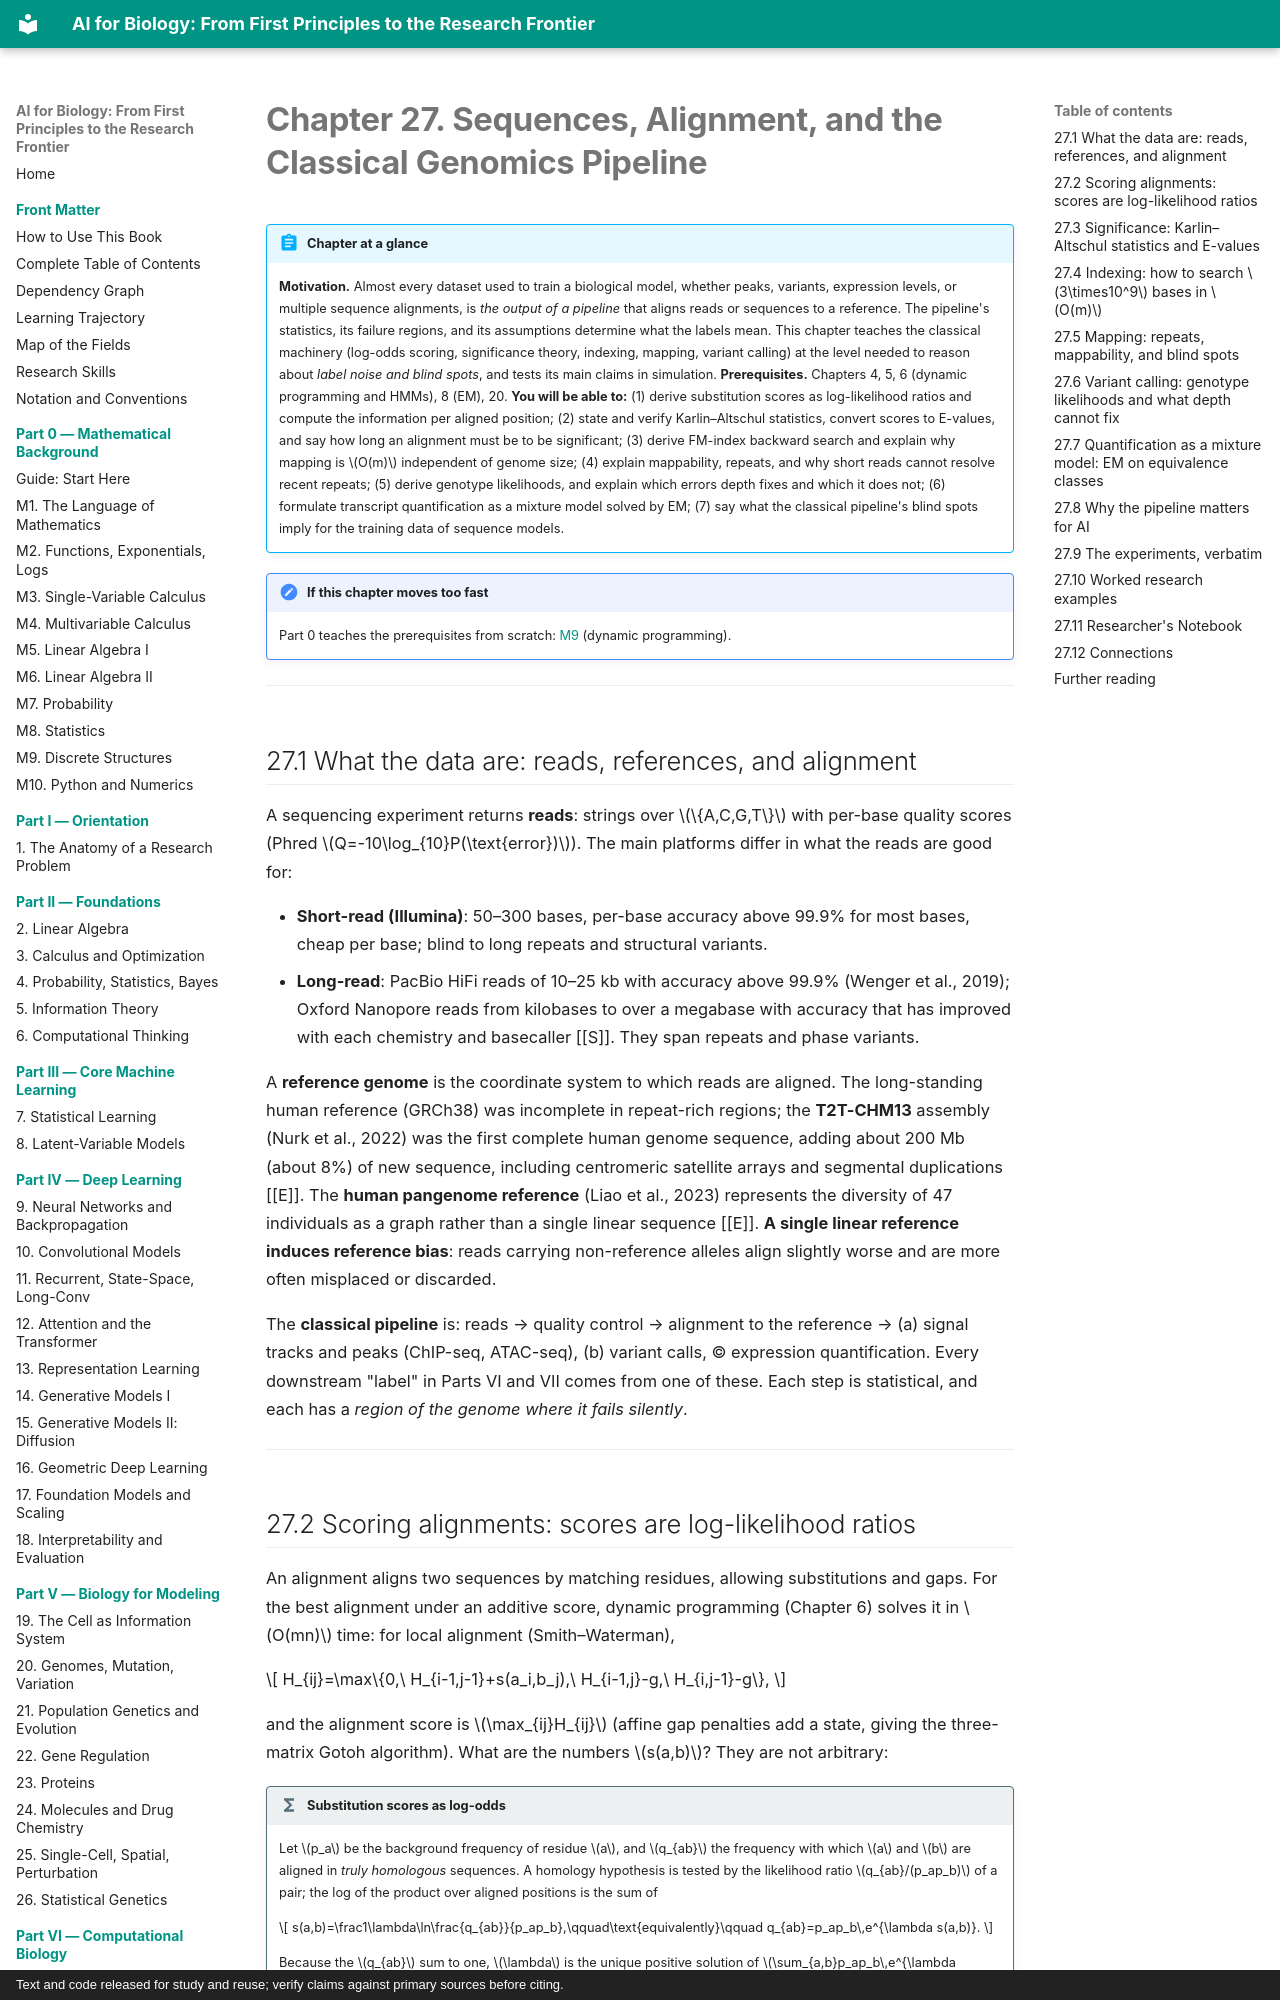

repository: namknnguyen/ai-for-biology-book · page: chapters/ch27-sequences-alignment/index.html · generator: mkdocs · copyright: Text and code released for study and reuse; verify claims against primary sources before citing.

# Chapter 27. Sequences, Alignment, and the Classical Genomics Pipeline

!!! abstract "Chapter at a glance"
    **Motivation.** Almost every dataset used to train a biological model, whether peaks, variants, expression levels, or multiple sequence alignments, is *the output of a pipeline* that aligns reads or sequences to a reference. The pipeline's statistics, its failure regions, and its assumptions determine what the labels mean. This chapter teaches the classical machinery (log-odds scoring, significance theory, indexing, mapping, variant calling) at the level needed to reason about *label noise and blind spots*, and tests its main claims in simulation.
    **Prerequisites.** Chapters 4, 5, 6 (dynamic programming and HMMs), 8 (EM), 20.
    **You will be able to:** (1) derive substitution scores as log-likelihood ratios and compute the information per aligned position; (2) state and verify Karlin–Altschul statistics, convert scores to E-values, and say how long an alignment must be to be significant; (3) derive FM-index backward search and explain why mapping is $O(m)$ independent of genome size; (4) explain mappability, repeats, and why short reads cannot resolve recent repeats; (5) derive genotype likelihoods, and explain which errors depth fixes and which it does not; (6) formulate transcript quantification as a mixture model solved by EM; (7) say what the classical pipeline's blind spots imply for the training data of sequence models.


!!! note "If this chapter moves too fast"
    Part 0 teaches the prerequisites from scratch: [M9](m09-discrete-structures.md) (dynamic programming).

---

## 27.1 What the data are: reads, references, and alignment

A sequencing experiment returns **reads**: strings over $\{A,C,G,T\}$ with per-base quality scores (Phred $Q=-10\log_{10}P(\text{error})$). The main platforms differ in what the reads are good for:

* **Short-read (Illumina)**: 50–300 bases, per-base accuracy above 99.9% for most bases, cheap per base; blind to long repeats and structural variants.
* **Long-read**: PacBio HiFi reads of 10–25 kb with accuracy above 99.9% (Wenger et al., 2019); Oxford Nanopore reads from kilobases to over a megabase with accuracy that has improved with each chemistry and basecaller [[S]]. They span repeats and phase variants.

A **reference genome** is the coordinate system to which reads are aligned. The long-standing human reference (GRCh38) was incomplete in repeat-rich regions; the **T2T-CHM13** assembly (Nurk et al., 2022) was the first complete human genome sequence, adding about 200 Mb (about 8%) of new sequence, including centromeric satellite arrays and segmental duplications [[E]]. The **human pangenome reference** (Liao et al., 2023) represents the diversity of 47 individuals as a graph rather than a single linear sequence [[E]]. **A single linear reference induces reference bias**: reads carrying non-reference alleles align slightly worse and are more often misplaced or discarded.

The **classical pipeline** is: reads → quality control → alignment to the reference → (a) signal tracks and peaks (ChIP-seq, ATAC-seq), (b) variant calls, (c) expression quantification. Every downstream "label" in Parts VI and VII comes from one of these. Each step is statistical, and each has a *region of the genome where it fails silently*.

---
